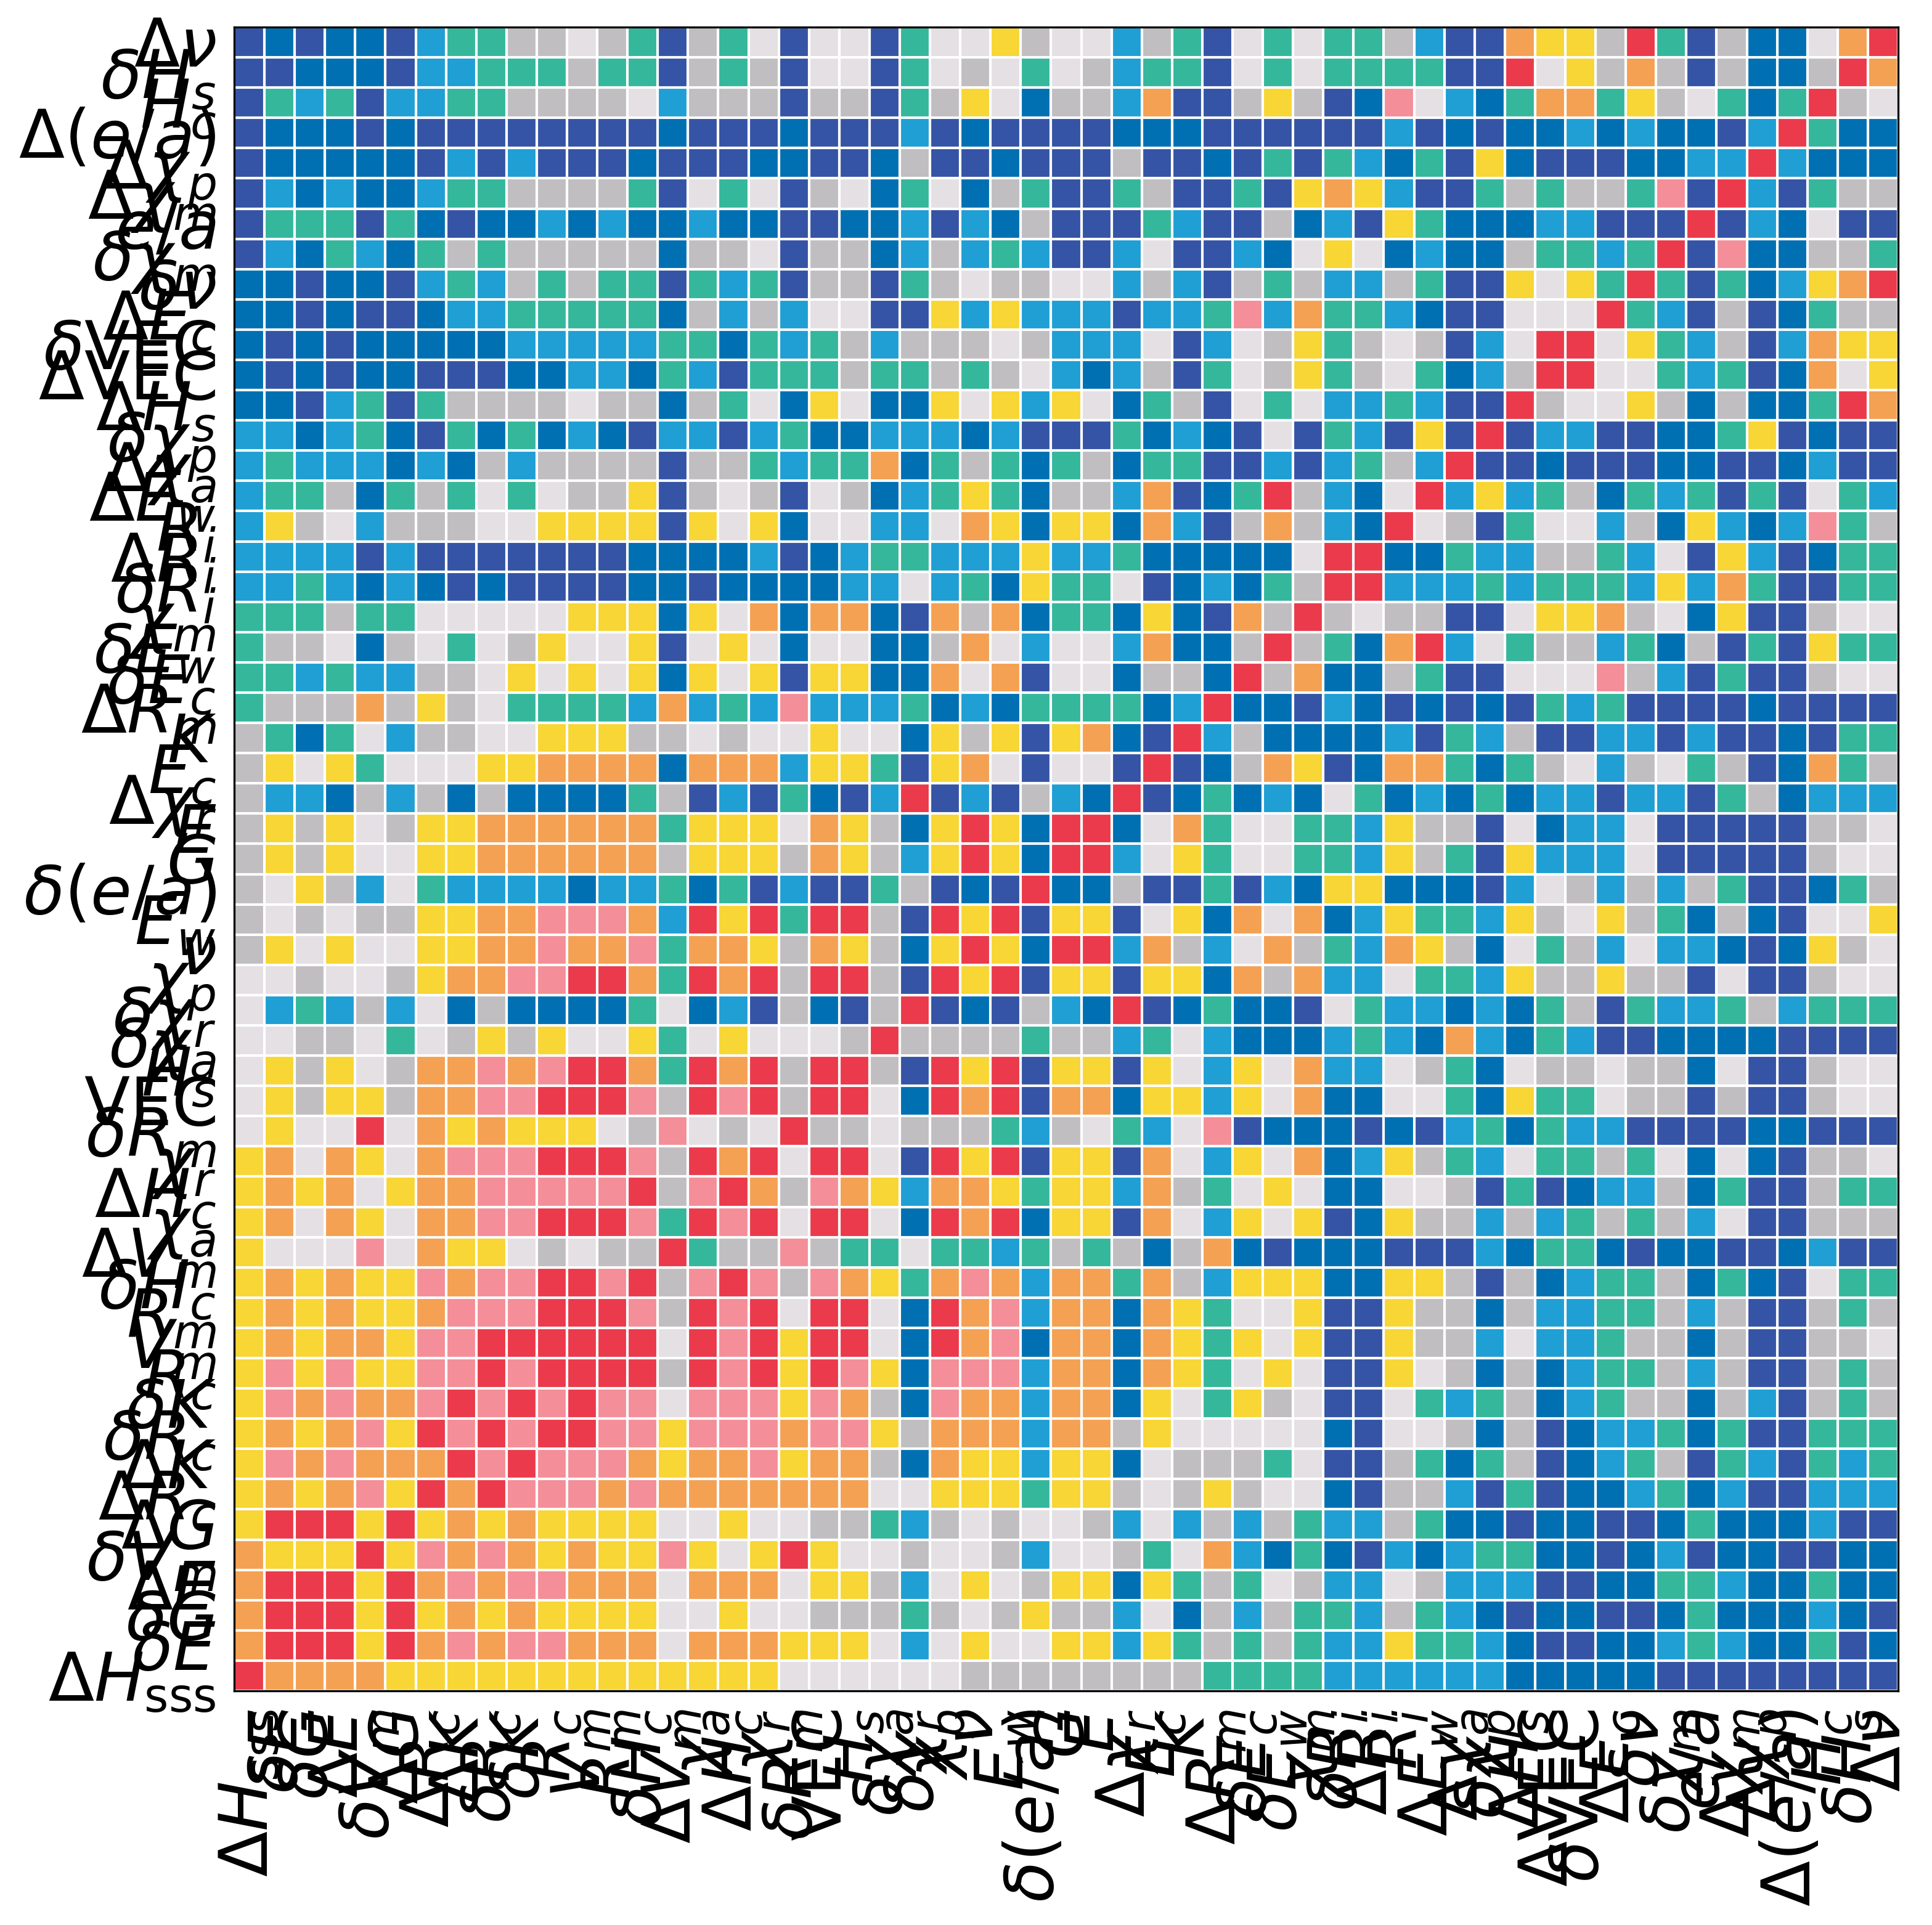

Generate this figure with Python:
import pandas as pd
import matplotlib.pyplot as plt
from matplotlib.colors import ListedColormap, BoundaryNorm
import numpy as np
plt.rcParams['font.family'] = 'Arial'       # 全局字体设置为 Arial
plt.rcParams['axes.unicode_minus'] = False  # 显示负号
# 1. 读取Excel数据
file_path = "../HEA_dataset/feature_data.xlsx"
df = pd.read_excel(file_path, header=0)

# 2. 提取14个重要特征
all_columns = df.columns.tolist()
cut_index = 56
selected_features = all_columns[1:cut_index]

# 3. 数据清洗
df_selected = df[selected_features].apply(pd.to_numeric, errors='coerce').dropna()

# 4. 计算Spearman相关系数矩阵
corr_matrix = df_selected.corr(method='spearman').abs()

# 5. 特征简化名称
feature_labels = {
    "ΔHsss": r"$\Delta H_{\mathrm{sss}}$",
    "E": r"$E$",
    "K": r"$K$",
    "G": r"$G$",
    "ν": r"$\nu$",
    "Rm": r"$R_m$",
    "Ri": r"$R_i$",
    "Rc": r"$R_c$",
    "Vm": r"$V_m$",
    "Hs": r"$H_s$",
    "Hc": r"$H_c$",
    "VEC": r"$\mathrm{VEC}$",
    "e/a": r"$e/a$",
    "Ew": r"$E_w$",
    "Xp": r"$\chi_p$",
    "Xa": r"$\chi_a$",
    "Xm": r"$\chi_m$",
    "Xr": r"$\chi_r$",
    "Ec": r"$E_c$",
    "δE": r"$\delta E$",
    "δK": r"$\delta K$",
    "δG": r"$\delta G$",
    "δν": r"$\delta \nu$",
    "δRm": r"$\delta R_m$",
    "δRi": r"$\delta R_i$",
    "δRc": r"$\delta R_c$",
    "δVm": r"$\delta V_m$",
    "δHs": r"$\delta H_s$",
    "δHc": r"$\delta H_c$",
    "δVEC": r"$\delta \mathrm{VEC}$",
    "δe/a": r"$\delta (e/a)$",
    "δEw": r"$\delta E_w$",
    "δXp": r"$\delta \chi_p$",
    "δXa": r"$\delta \chi_a$",
    "δXm": r"$\delta \chi_m$",
    "δXr": r"$\delta \chi_r$",
    "δEc": r"$\delta E_c$",
    "ΔE": r"$\Delta E$",
    "ΔK": r"$\Delta K$",
    "ΔG": r"$\Delta G$",
    "Δν": r"$\Delta \nu$",
    "ΔRm": r"$\Delta R_m$",
    "ΔRi": r"$\Delta R_i$",
    "ΔRc": r"$\Delta R_c$",
    "ΔVm": r"$\Delta V_m$",
    "ΔHs": r"$\Delta H_s$",
    "ΔHc": r"$\Delta H_c$",
    "ΔVEC": r"$\Delta \mathrm{VEC}$",
    "Δe/a": r"$\Delta (e/a)$",
    "Δew": r"$\Delta E_w$",
    "ΔXp": r"$\Delta \chi_p$",
    "ΔXa": r"$\Delta \chi_a$",
    "ΔXm": r"$\Delta \chi_m$",
    "ΔXr": r"$\Delta \chi_r$",
    "ΔEc": r"$\Delta E_c$"
}

corr_matrix = corr_matrix.rename(columns=feature_labels, index=feature_labels)

# --- 按照与 Eadh 的相关性大小排序 ---
target_col = r"$\Delta H_{\mathrm{sss}}$"
corr_with_target = corr_matrix[target_col].sort_values(ascending=False)
ordered_labels = corr_with_target.index.tolist()
corr_matrix = corr_matrix.loc[ordered_labels, ordered_labels]

# 转换为 numpy 数组用于 imshow
corr_values = corr_matrix.values
labels = corr_matrix.columns.tolist()

# 6. 自定义 colormap + norm
bounds = [0.0, 0.1, 0.2, 0.3, 0.4, 0.5, 0.6, 0.7, 0.8, 0.9, 1.0]
colors = ["#3654A5", "#0070B3", "#1F9FD4", "#35B79C", "#C0BEC0",
          "#E4E0E4", "#F7D635", "#F4A153", "#F48E98", "#EB3A4B"]
cmap = ListedColormap(colors)
norm = BoundaryNorm(bounds, cmap.N)

# 7. 绘图（无色条，最大化铺满）
fig, ax = plt.subplots(figsize=(10, 9))  # 图像尺寸增大
im = ax.imshow(corr_values, cmap=cmap, norm=norm)

# 设置坐标轴标签
ax.set_xticks(np.arange(len(labels)))
ax.set_yticks(np.arange(len(labels)))
ax.set_xticklabels(labels, rotation=90, fontsize=26)
ax.set_yticklabels(labels, fontsize=26)
ax.invert_yaxis()

# 添加网格线
for edge, spine in ax.spines.items():
    spine.set_visible(True)
    spine.set_color("black")
ax.set_xticks(np.arange(len(labels)+1)-0.5, minor=True)
ax.set_yticks(np.arange(len(labels)+1)-0.5, minor=True)
ax.grid(which="minor", color="white", linewidth=1.0)
ax.tick_params(which="both", bottom=False, left=False)

fig.subplots_adjust(left=0, right=1, top=1, bottom=0)
plt.savefig("spearman.png", dpi=300, bbox_inches="tight")
# plt.show()
corr_with_target = corr_matrix[target_col].sort_values(ascending=False)

# 去掉STY自身
corr_with_target = corr_with_target.drop(target_col)

# 按相关性排序后的特征
sorted_features = corr_with_target.index.tolist()

custom_order = [
    # r"$\Delta H_{\mathrm{sss}}$",
    r"$E$",
    r"$K$",
    r"$G$",
    r"$\nu$",
    r"$R_m$",
    r"$R_i$",
    r"$R_c$",
    r"$V_m$",
    r"$H_s$",
    r"$H_c$",
    r"$\mathrm{VEC}$",
    r"$e/a$",
    r"$E_w$",
    r"$\chi_p$",
    r"$\chi_a$",
    r"$\chi_m$",
    r"$\chi_r$",
    r"$E_c$",
    r"$\delta E$",
    r"$\delta K$",
    r"$\delta G$",
    r"$\delta \nu$",
    r"$\delta R_m$",
    r"$\delta R_i$",
    r"$\delta R_c$",
    r"$\delta V_m$",
    r"$\delta H_s$",
    r"$\delta H_c$",
    r"$\delta \mathrm{VEC}$",
    r"$\delta (e/a)$",
    r"$\delta E_w$",
    r"$\delta \chi_p$",
    r"$\delta \chi_a$",
    r"$\delta \chi_m$",
    r"$\delta \chi_r$",
    r"$\delta E_c$",
    r"$\Delta E$",
    r"$\Delta K$",
    r"$\Delta G$",
    r"$\Delta \nu$",
    r"$\Delta R_m$",
    r"$\Delta R_i$",
    r"$\Delta R_c$",
    r"$\Delta V_m$",
    r"$\Delta H_s$",
    r"$\Delta H_c$",
    r"$\Delta \mathrm{VEC}$",
    r"$\Delta (e/a)$",
    r"$\Delta E_w$",
    r"$\Delta \chi_p$",
    r"$\Delta \chi_a$",
    r"$\Delta \chi_m$",
    r"$\Delta \chi_r$",
    r"$\Delta E_c$"
]

# GA排序（按照STY相关性，但输出顺序按custom_order）
rank_array = np.empty(len(custom_order), dtype=int)

for i, feat in enumerate(custom_order):
    rank_array[i] = sorted_features.index(feat) + 1

print("\nGA排序数组：")
print(rank_array.tolist())

ga_df = pd.DataFrame({
    "Feature": custom_order,
    "GA_rank": rank_array
})

ga_df.to_excel("GA_ranking_Spearman.xlsx", index=False)

print("GA排序已保存到 GA_ranking_Spearman.xlsx")
